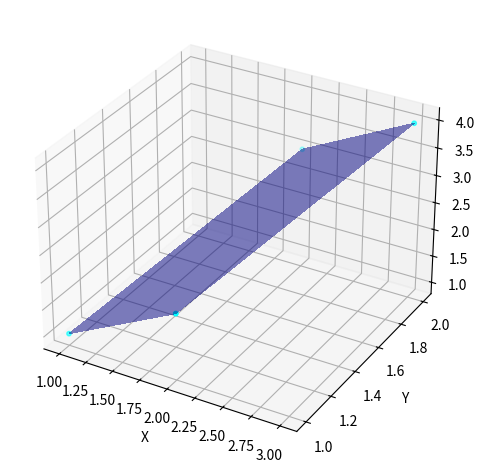

Generate this figure with matplotlib:
import matplotlib.pyplot as plt
import numpy as np

xx = np.array(
    [
        [1, 2],
        [2, 3]
    ]
)

yy = np.array(
    [
        [1, 1],
        [2, 2]
    ]
)

zz = np.array(
    [
        [1, 2],
        [3, 4]
    ]
)

fig = plt.figure()
ax = fig.add_subplot(projection='3d')
ax.scatter(xx, yy, zz, s=10, c="cyan", label="Data")
ax.plot_surface(
    xx, yy, zz, rstride=1, cstride=1, cmap=plt.cm.jet,
    linewidth=0, antialiased=False, alpha=.5, label="Poly2dFitter"
)
# ax.legend()
ax.set_xlabel("X")
ax.set_ylabel("Y")
ax.set_zlabel("Z")
fig.tight_layout()
